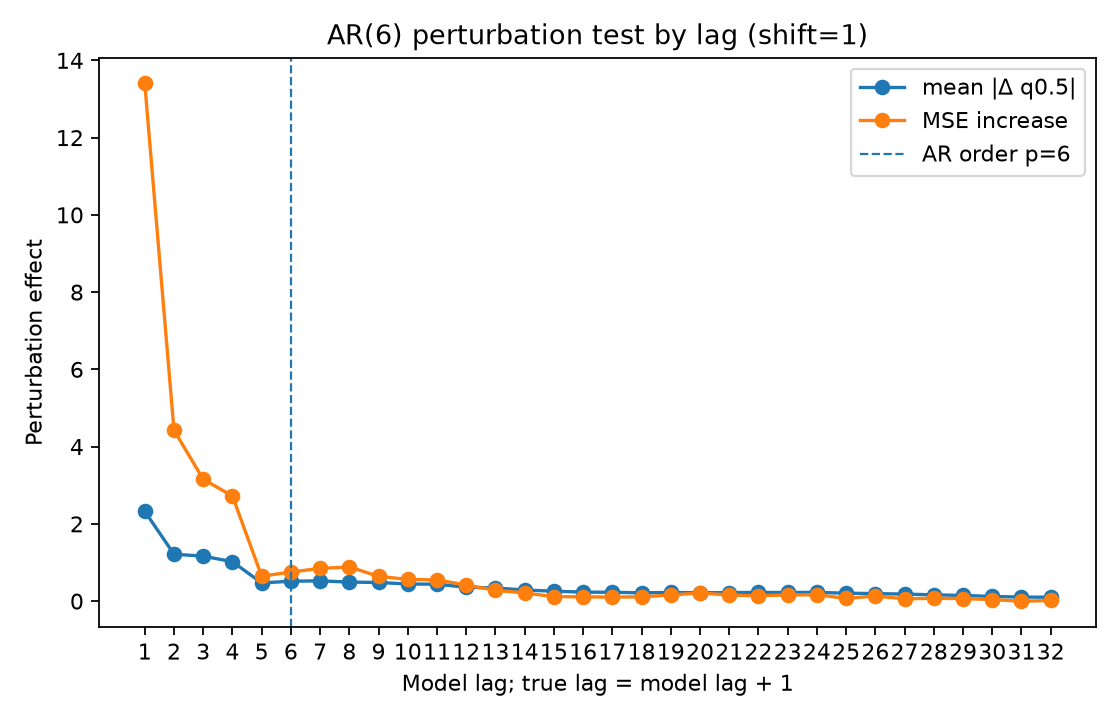

The file beside this chart, header and first rows:
lag, true_lag, is_within_ar_order, true_lag_within_ar_order, mean_abs_delta, mean_squared_delta, mse_to_conditional_mean_after_perturb, mse_increase_to_conditional_mean
1.0, 2.0, 1.0, 1.0, 2.325, 14.7, 16.37, 13.4
2.0, 3.0, 1.0, 1.0, 1.215, 4.082, 7.39, 4.424
3.0, 4.0, 1.0, 1.0, 1.164, 3.231, 6.121, 3.154
4.0, 5.0, 1.0, 1.0, 1.021, 2.707, 5.689, 2.722
5.0, 6.0, 1.0, 1.0, 0.4703, 0.6209, 3.611, 0.6449
6.0, 7.0, 1.0, 0.0, 0.5155, 0.8438, 3.721, 0.7541
7.0, 8.0, 0.0, 0.0, 0.5242, 0.9026, 3.812, 0.8457
8.0, 9.0, 0.0, 0.0, 0.4928, 0.8046, 3.851, 0.8848
9.0, 10.0, 0.0, 0.0, 0.4827, 0.7375, 3.608, 0.6414
10.0, 11.0, 0.0, 0.0, 0.4432, 0.6331, 3.529, 0.5627
11.0, 12.0, 0.0, 0.0, 0.4387, 0.6104, 3.515, 0.5485
12.0, 13.0, 0.0, 0.0, 0.3588, 0.4371, 3.383, 0.4167
13.0, 14.0, 0.0, 0.0, 0.3409, 0.3789, 3.247, 0.2806
14.0, 15.0, 0.0, 0.0, 0.2875, 0.264, 3.178, 0.2119
15.0, 16.0, 0.0, 0.0, 0.2577, 0.2098, 3.082, 0.116
16.0, 17.0, 0.0, 0.0, 0.2326, 0.1724, 3.077, 0.111
17.0, 18.0, 0.0, 0.0, 0.2292, 0.1733, 3.071, 0.1044
18.0, 19.0, 0.0, 0.0, 0.2149, 0.1573, 3.079, 0.1122
19.0, 20.0, 0.0, 0.0, 0.224, 0.1911, 3.124, 0.1572
20.0, 21.0, 0.0, 0.0, 0.2171, 0.213, 3.18, 0.2131
21.0, 22.0, 0.0, 0.0, 0.2213, 0.2042, 3.123, 0.1564
22.0, 23.0, 0.0, 0.0, 0.2256, 0.217, 3.105, 0.1389
23.0, 24.0, 0.0, 0.0, 0.2235, 0.1997, 3.127, 0.1603
24.0, 25.0, 0.0, 0.0, 0.227, 0.22, 3.131, 0.165
25.0, 26.0, 0.0, 0.0, 0.2052, 0.1403, 3.036, 0.06958
26.0, 27.0, 0.0, 0.0, 0.1947, 0.1521, 3.099, 0.1323
27.0, 28.0, 0.0, 0.0, 0.1825, 0.1165, 3.026, 0.05914
28.0, 29.0, 0.0, 0.0, 0.1616, 0.08816, 3.04, 0.07367
29.0, 30.0, 0.0, 0.0, 0.1475, 0.08099, 3.032, 0.06546
30.0, 31.0, 0.0, 0.0, 0.1205, 0.05215, 3.006, 0.03966
31.0, 32.0, 0.0, 0.0, 0.1051, 0.03544, 2.964, -0.002679
32.0, 33.0, 0.0, 0.0, 0.1005, 0.03506, 2.983, 0.01608
